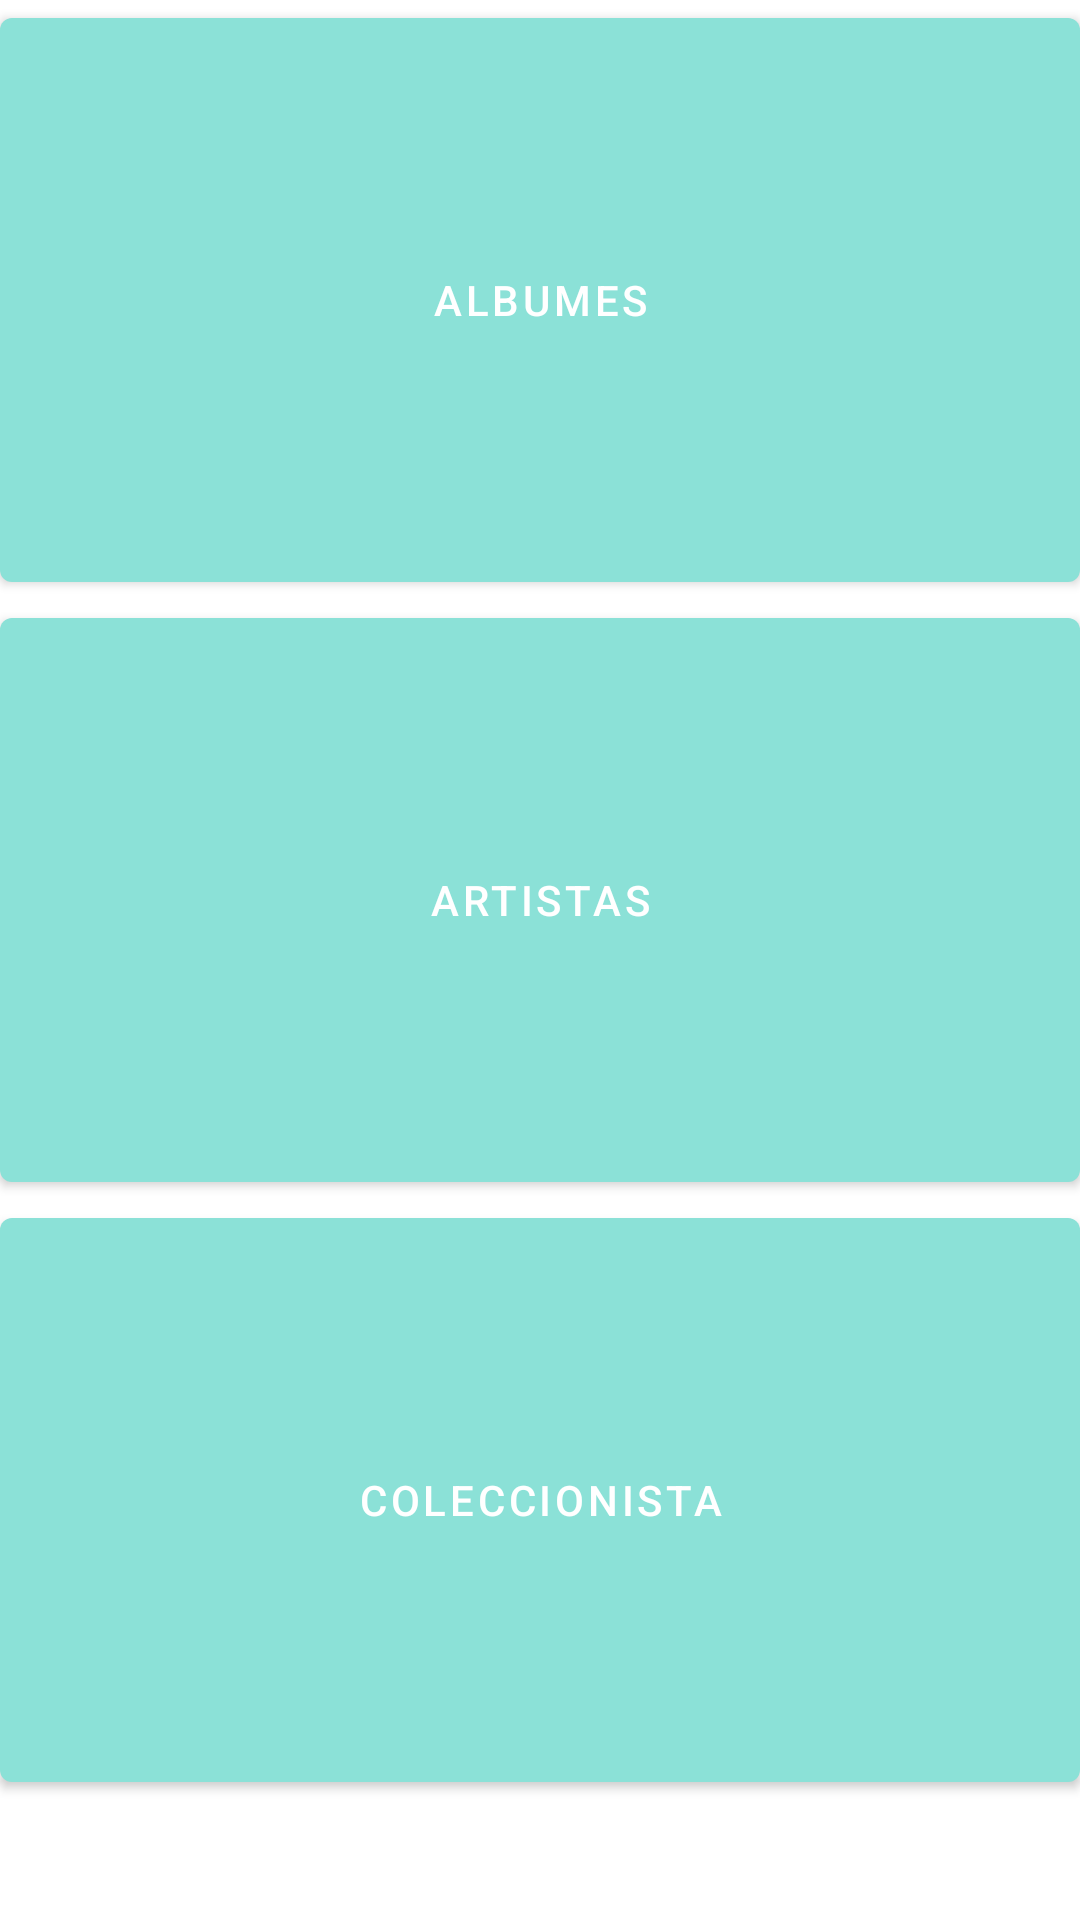

This screen was rendered from an Android layout file. Write that file and the resources it references.
<!-- AndroidManifest.xml: application theme Theme.VinilosApp -->
<!-- res/layout/activity_usuario.xml -->
<?xml version="1.0" encoding="utf-8"?>
<LinearLayout xmlns:android="http://schemas.android.com/apk/res/android"
    xmlns:tools="http://schemas.android.com/tools"
    xmlns:app="http://schemas.android.com/apk/res-auto"
    android:orientation="vertical"
    android:layout_width="match_parent"
    android:layout_height="match_parent"
    tools:context=".views.MainActivity">

    <com.google.android.material.button.MaterialButton
        android:id="@+id/btn_06_albumes"
        android:layout_width="match_parent"
        android:layout_height="200dp"
        android:layout_gravity="center"
        android:text="@string/txt_06_albumes" />

    <com.google.android.material.button.MaterialButton
        android:id="@+id/btn_07_artistas"
        android:layout_width="match_parent"
        android:layout_height="200dp"
        android:layout_gravity="center"

        android:text="@string/txt_04_artistas" />

    <com.google.android.material.button.MaterialButton
        android:id="@+id/btn_08_coleccionistas"
        android:layout_width="match_parent"
        android:layout_height="200dp"
        android:layout_gravity="center"

        android:text="@string/txt_02_coleccionista" />

</LinearLayout>
<!-- resources referenced by this layout -->
<resources>
  <string name="txt_02_coleccionista">Coleccionista</string>
  <string name="txt_04_artistas">Artistas</string>
  <string name="txt_06_albumes">Albumes</string>
  <style name="Theme.VinilosApp" parent="Theme.MaterialComponents.DayNight.NoActionBar">
          
          <item name="colorPrimary">@color/primary_blue</item>
          <item name="colorPrimaryVariant">@color/secondary_blue</item>
          <item name="colorOnPrimary">@color/white</item>
          
          <item name="colorSecondary">@color/primary_purple</item>
          <item name="colorSecondaryVariant">@color/secondary_purple</item>
          <item name="colorOnSecondary">@color/black</item>
          
          <item name="android:statusBarColor" tools:targetApi="l">?attr/colorPrimaryVariant</item>
          
          
      </style>
  <color name="primary_blue">#8BE1D7</color>7D53DE
  <color name="secondary_blue">#C5F0EB</color>
  <color name="white">#FFFFFFFF</color>
  <color name="primary_purple">#7D53DE</color>
  <color name="secondary_purple">#BEA9EF</color>
  <color name="black">#FF000000</color>
</resources>
